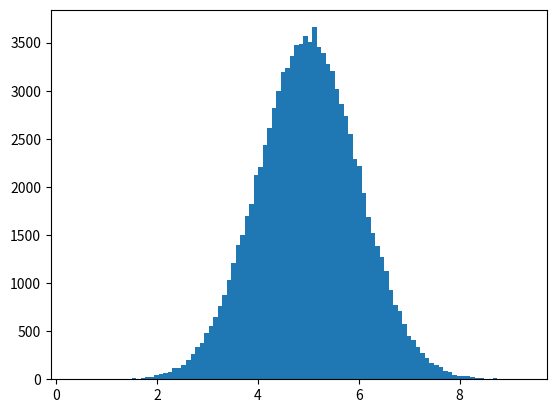

This figure's Python source:
#Normal data distribution display
import numpy as np
import matplotlib.pyplot as plt

def main():
    x = np.random.normal(5.0,1.0,100000)

    plt.hist(x,100)
    plt.show()
if __name__=="__main__":
    main()